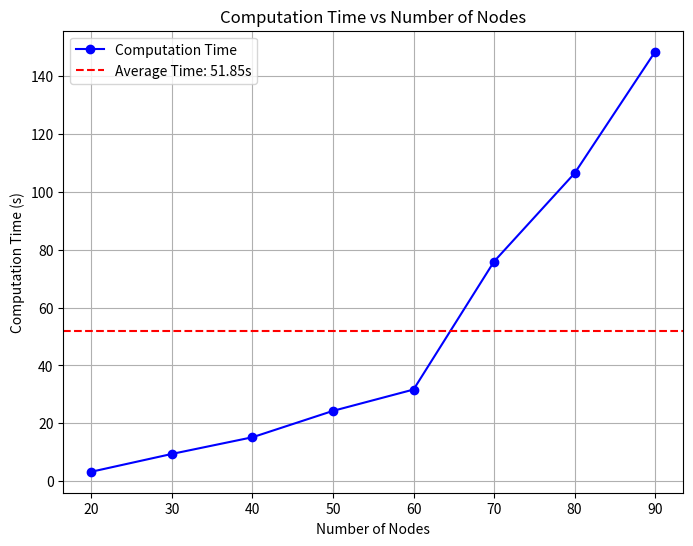

Reproduce this figure in Python.
import matplotlib.pyplot as plt

# 与えられた数値リストと対応するノード数
nodes = [20, 30, 40, 50, 60, 70, 80, 90]
times = [
    3.26236415, 9.42217278, 15.18681598, 24.30926299, 
    31.68406987, 75.96639729, 106.47728515, 148.52063799
]

# 平均値を計算
mean_time = sum(times) / len(times)
print("平均値:", mean_time)

# グラフを作成
plt.figure(figsize=(8, 6))
plt.plot(nodes, times, marker='o', linestyle='-', color='b', label='Computation Time')

# グラフの設定
plt.title("Computation Time vs Number of Nodes")
plt.xlabel("Number of Nodes")
plt.ylabel("Computation Time (s)")
plt.axhline(y=mean_time, color='r', linestyle='--', label=f'Average Time: {mean_time:.2f}s')
plt.legend()
plt.grid(True)

# グラフを表示
plt.show()
